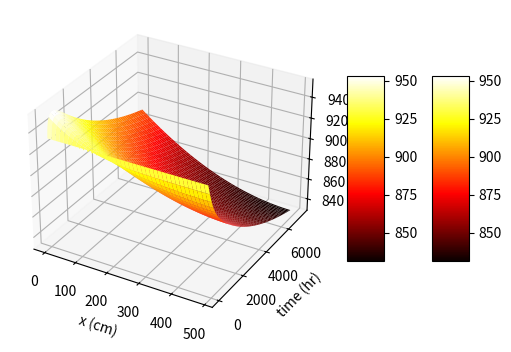
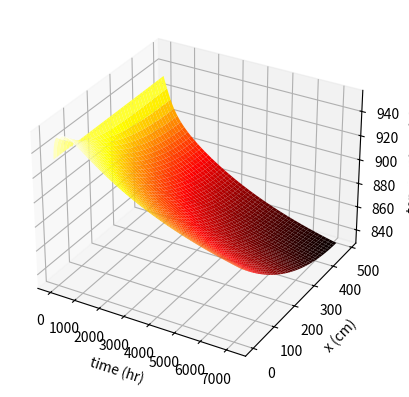

Reproduce these figures in Python, in order.
import numpy as np
from mpl_toolkits.mplot3d import Axes3D
import matplotlib.pyplot as plt


## material constants are for Aluminum

A = 0.05 # cross sectional area of wall element in m^2 ### This is the variable of convern - the area that is exposed to radiative heat transfer ###
rho = 2700.0 # density of wall material in kg / m^3
k = 200 # thermal conductivity of wall material in W / (m*K)
c = 921.0 # specific heat capacity in J / (kg*K)
sigma = 5.6704E-08 # Stefan-Boltzmann constant in W * m^-2 * K^-4
h = 20.0 # convective heat transfer coefficient in W / (m^2 * K)
T_initial = 933.0 # initial temperature K
T_inf = 4.0 # space temperature in K
yrs = 2 # number of years to analyze temp
L = 0.5 # thickness of the entire wall in m
N = 40 # number of discrete wall segments
dx = L/N # length of each wall segment in m
eps = 0.05 # emissivity
p = 0.04 # sectional perimeter m
powDen = 0.54 # Power output in W/g of Pu
massPu = 4500
total_time = yrs*3600.0 # total duration of simulation in seconds
nsteps = 10000 # number of timesteps
dt = total_time/nsteps # duration of timestep in seconds

# x-dir discretization factor
heatfac = dx / (k*A)
# time discretization factor
simfac = (k*dt) / (c*rho*dx*dx)

x = np.linspace(0, dx*(N-1), N)
timesamps = np.linspace(0, dt*nsteps, nsteps+1)

X, TIME = np.meshgrid(x, timesamps, indexing='ij')

# initialize 2D array to store temperature values
T = np.zeros((X.shape))

nsteps = 500 # number of timesteps
dt = total_time/nsteps # duration of timestep in seconds

Theat = np.zeros((X.shape)) # Array to store Temp values

# initial temperature profile of the wall
#
# Exponential decay IC's
# for i in range(len(x)):
#    Theat[i, 0] = T_initial*np.exp(-x[i])
#
# Melting Point IC's
for i in range(len(x)):
   Theat[i, 0] = T_initial
#
# Ambient IC's
# for i in range(len(x)):
#    Theat[i, 0] = T_inf

Q_dot_in = massPu*powDen # power input from RTG

for j in range(len(timesamps)-1):

   T_out = Theat[len(x)-1, j]
   Q_dot_out = eps * sigma * A * (pow(T_out,4) - pow(T_inf,4)) # Power out from radiative cooling
   # temperature at the outside boundary
   Theat[len(x)-1, j+1] = T_out + simfac * (Theat[len(x)-2, j] - T_out - heatfac*Q_dot_out)
   # temperature at the inside boundary
   Theat[0, j+1] = Theat[0,j] + simfac * (Theat[1,j] - Theat[0,j] + heatfac * Q_dot_in - heatfac*Q_dot_out)
   # interior node temperatures
   for i in range(len(x)-2):
      Theat[i+1,j+1] = Theat[i+1,j] + simfac * (Theat[i,j] - 2*Theat[i+1,j] + Theat[i+2,j] - heatfac*Q_dot_out)

# temperature vs time data as a surface
fig1 = plt.figure()
ax = fig1.add_subplot(111, projection='3d')

foo = ax.plot_surface(X*1000, TIME, Theat, cmap='hot')
fig1.colorbar(foo,shrink=0.5,aspect=5)

ax.set_xlabel('x (cm)')
ax.set_ylabel('time (hr)')
ax.set_zlabel('temperature (K)')

fig2 = plt.figure(2)
ax2 = fig2.add_subplot(111, projection='3d')

foo2 = ax2.plot_surface(TIME, X*1000, Theat, cmap='hot')
fig2.colorbar(foo,shrink=0.5,aspect=5)

ax2.set_xlabel('time (hr)')
ax2.set_ylabel('x (cm)')
ax2.set_zlabel('temperature (K)')

plt.show()
